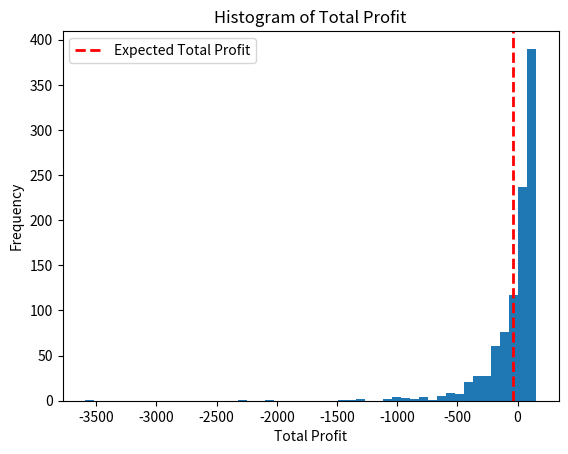

This figure's Python source:
import numpy as np
import scipy as sp
import matplotlib.pyplot as plt

# We want to find the fee rate gamma that in expectation makes LPing profitable
# Market Proposer pays B, and Treasury will add B / (2 * (sqrt(2) - 1)) to open a market
# There will be 2 outcomes, O_1 and O_2, with initial probabilities 0.5 each
# The market will be settled with the final values p and 1 - p


def generate_price_paths(
    T: int = 30,  # 30 days, for monthly contracts
    n: int = 1000,  # number of paths to generate
    sigma: float = 0.01,  # 1% daily volatility
    P_0: float = 1000,  # initial price
):
    """
    Generate n price paths from Geometric Brownian Motion.
    mu is set according to sigma to make path martingale.
    """
    P = np.zeros((n, T))

    for i in range(n):
        z = np.cumsum(np.random.normal(0, sigma, T))
        P[i] = P_0 * np.exp(z - (sigma**2) * np.arange(T) / 2)

    return P


def get_L(B):
    return B / (2 * (np.sqrt(2) - 1))


def get_S(
    P: float = 1000,  # price at maturity
    P_0: float = 1000,  # initial price
    delta: int = 1,  # delta
    up: bool = True,  # whether given outcome token is up or down
):
    """
    Calculate the redemption value of S, the derivative, based on given parameters.
    """
    if up:
        return max(0, min(1, 0.5 * (1 + delta * (P - P_0) / P_0)))
    else:
        return max(0, min(1, 0.5 * (1 - delta * (P - P_0) / P_0)))


def get_LP_value(
    B: float = 1000,  # payment from proposer
    S: float = 0.5,  # redemption value of S
):
    """
    Calculate the value of LP's position given the redemption value of S.
    Value = L * (2 * sqrt(S) - S + 2 * sqrt(1 - S) - (1 - S))
    """
    L = get_L(B)
    return L * (2 * np.sqrt(S) + 2 * np.sqrt(1 - S) - 1)


def get_LP_loss(B, S):
    return get_LP_value(B, 0.5) - get_LP_value(B, S)


def get_LP_losses(
    P,  # price paths
    B: float = 1000,  # payment from proposer
    delta: int = 1,  # delta
):
    """
    P is n by T array where n is the number of paths and T is the number of time steps
    for each time step, calculate the LP's loss, then take the summation
    return the array of losses
    """
    n, T = P.shape
    losses = np.zeros(n)
    for i in range(n):
        losses[i] = get_LP_loss(
            B, get_S(P[i, T - 1], P_0=P[i, 0], delta=delta, up=True)
        )

    return losses


def get_swap_fee_earnings(
    P,  # price paths
    B: float = 1000,  # payment from proposer
    delta: int = 1,  # delta
    gamma: float = 0.01,  # fee rate
):
    """
    P is n by T array where n is the number of paths and T is the number of time steps
    for each time step, calculate the swap fee earnings, then take the summation
    volume = L * (sqrt(S_t) - sqrt(S_{t-1})) + L * (sqrt(1 - S_t) - sqrt(1 - S_{t-1}))
    fee_earned = gamma * volume
    return the array of fee_earned
    """
    n, T = P.shape
    fee_earned = np.zeros(n)
    for i in range(n):
        for t in range(1, T):
            S_current = get_S(P[i, t], P_0=P[i, 0], delta=delta, up=True)
            S_prev = get_S(P[i, t - 1], P_0=P[i, 0], delta=delta, up=True)
            volume = get_L(B) * (
                abs(np.sqrt(S_current) - np.sqrt(S_prev))
                + abs(np.sqrt(1 - S_current) - np.sqrt(1 - S_prev))
            )
            fee_earned[i] += gamma * volume

    return fee_earned


def main():
    # parameters
    B = 10000
    delta = 1
    gamma = 0.01
    T = 90
    n = 1000
    sigma = 0.02
    P_0 = 1000

    # generate price paths
    P = generate_price_paths(T, n, sigma, P_0)
    # calculate LP losses
    LP_losses = get_LP_losses(P, B, delta)

    # calculate swap fee earnings
    fee_earned = get_swap_fee_earnings(P, B, delta, gamma)

    # calculate total profit
    total_profit = fee_earned - LP_losses

    # plot the histogram of total profit
    plt.hist(total_profit, bins=50)
    expected_total_profit = np.mean(total_profit)
    plt.axvline(
        expected_total_profit, color="r", linestyle="dashed", linewidth=2
    )  # add the expected total profit line
    # legend the expected total profit line
    plt.legend(["Expected Total Profit"])
    plt.xlabel("Total Profit")
    plt.ylabel("Frequency")
    plt.title("Histogram of Total Profit")
    plt.show()

    # calculate the expected total profit
    expected_total_profit = np.mean(total_profit)
    print(f"Expected Total Profit: {expected_total_profit}")


if __name__ == "__main__":
    main()
